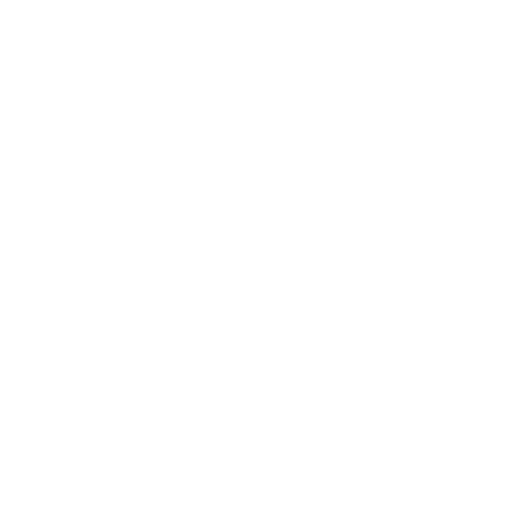
t = 0.00 s
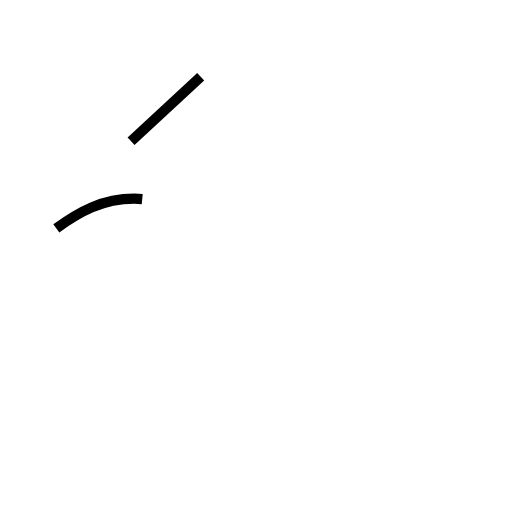
t = 0.55 s
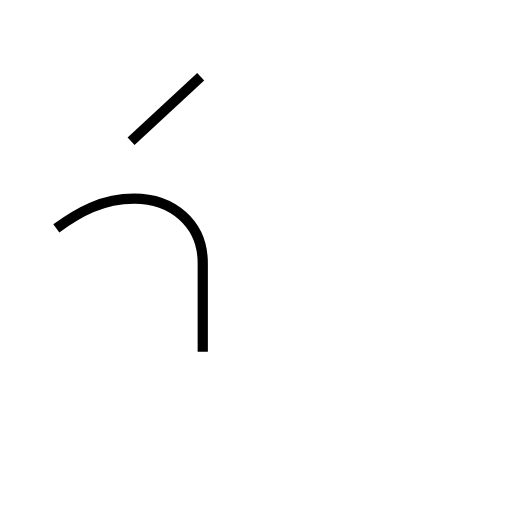
t = 1.09 s
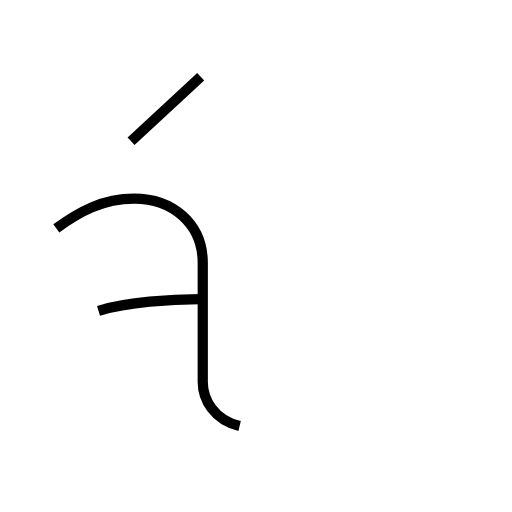
t = 1.67 s
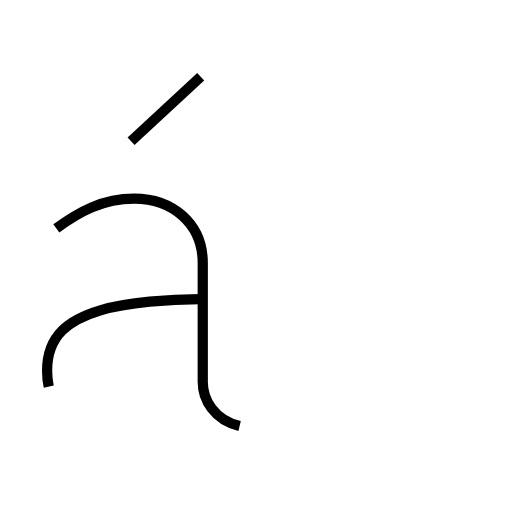
t = 1.96 s
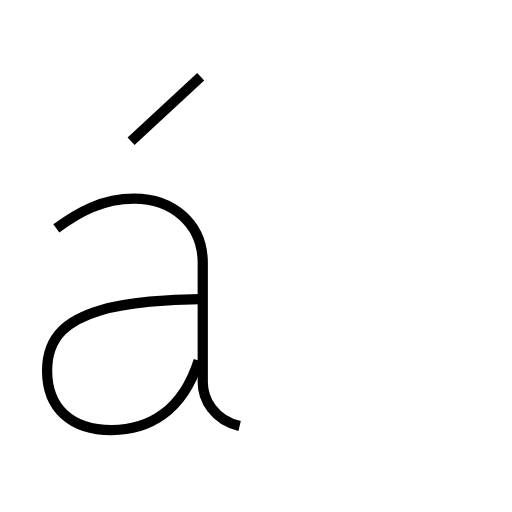
t = 2.56 s

The animated SVG that drew these frames (rendered in a browser with its animation timeline set to each time). Animation: 3 SMIL elements (animate=3); one cycle of 2.56 s.

<?xml version='1.0' encoding='utf-8'?>
<svg viewBox="0.0 -6.0 50.0 50.0" version="1.1" xmlns="http://www.w3.org/2000/svg"><rect x="-1000" y="-1000" width="2000" height="2000" stroke="white" fill="white" /><g style="fill:none;stroke:#000000;stroke-width:1"><path d="M 19.6 -36.5 L 12.8 -30.2 " transform="translate(0.0 38.0)" stroke-dasharray="9.269843580125828" stroke-dashoffset="9.269843580125828"><animate attributeName="stroke-dashoffset" from="9.269843580125828" to="0" dur="0.2780953074037748s" begin="0s" fill="freeze" /></path><path d="M 5.5 -21.7 C 7.7 -23.3 10.0 -24.6 13.1 -24.6 C 16.8 -24.6 19.8 -22.2 19.8 -18.3 C 19.8 -14.4 19.8 -8.2 19.8 -6.7 C 19.8 -5.0 20.9 -3.0 23.4 -2.4 " transform="translate(0.0 38.0)" stroke-dasharray="36.256724981466604" stroke-dashoffset="36.256724981466604"><animate attributeName="stroke-dashoffset" from="36.256724981466604" to="0" dur="1.087701749443998s" begin="0.2780953074037748s" fill="freeze" /></path><path d="M 19.5 -14.8 C 16.8 -14.8 12.4 -14.5 9.8 -13.7 C 6.8 -12.8 4.6 -11.3 4.6 -7.8 C 4.6 -4.2 6.9 -2.0 10.9 -2.0 C 14.5 -2.0 17.8 -3.8 19.4 -8.8" transform="translate(0.0 38.0)" stroke-dasharray="39.82808705784886" stroke-dashoffset="39.82808705784886"><animate attributeName="stroke-dashoffset" from="39.82808705784886" to="0" dur="1.1948426117354658s" begin="1.3657970568477729s" fill="freeze" /></path></g></svg>
